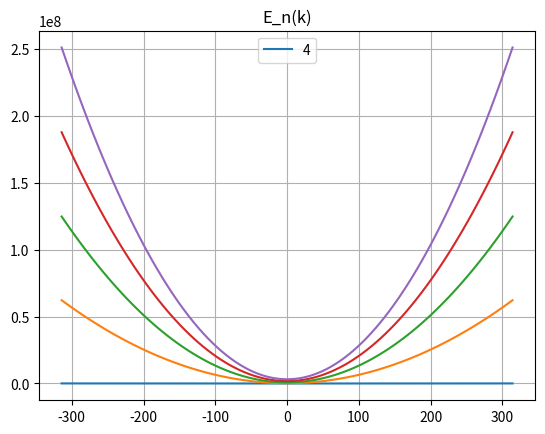

This chart was generated by the following Python code:
import numpy as np
import matplotlib.pyplot as plt
from scipy.integrate import quad

# Задание параметров функции и пределов интегрирования
sigma = 2
a = 0.01
inf = np.inf
pi = np.pi
hbar = 1
m = 1

# Определение функции
def integrand(x, a, n, sigma):
    return np.exp(-x ** 2 / sigma ** 2) * np.exp(-2 * np.pi * 1j * n * x / a) / a


# Заполняем матрицу V
def v_matrix(n: int) -> np.ndarray:
    V = np.zeros((n, n))
    for i in range(0, n):
        for j in range(0, n - i):
            V[j, j + i] = quad(integrand, -a/2, a/2, args=(a, i, sigma))[0]
            V[j + i, j] = quad(integrand, -a/2, a/2, args=(a, -i, sigma))[0]

    return V


# # Заполняем матрицу A
# def a_matrix(n: int):
#     for i in range(0, n):
#         for k in np.linspace(-pi/a, pi/a, 100):
#             A[i, i] = hbar**2 / 2*m * (2 * pi * i / a)**2 + hbar**2 * k**2 / m * (2*pi*i/a)
#
#     return A


def energy(n: int, num=100) -> np.ndarray:
    E = np.zeros((n, num))
    temp = 0
    for k in np.linspace(-pi/a, pi/a, num):
        print(temp, "%", sep='')
        V = np.zeros((n, n))
        A = np.zeros((n, n))
        e = np.zeros(num)
        # Вычисляем матрицу V
        for i in range(0, n):
            for j in range(0, n - i):
                V[j, j + i] = quad(integrand, -a/2, a/2, args=(a, i, sigma))[0]
                V[j + i, j] = quad(integrand, -a/2, a/2, args=(a, -i, sigma))[0]
        # Вычисляем матрицу A для конкретного k
        for i in range(0, n):
            A[i, i] = hbar ** 2 / (2*m) * (2 * pi * i / a) ** 2 + hbar ** 2 * k ** 2 / m * (2 * pi * i / a) + hbar**2 * k**2 / (2*m)

        # Диагонализируем матрицу (A+V)
        eigenvalues = np.sort(np.linalg.eig(V + A)[0])

        for i in range(0, n):
            E[i,temp] = eigenvalues[i]

        temp += 1


    return E



# определение матрицы E
E = energy(5)
# создание оси x
x = np.linspace(-np.pi/a, np.pi/a, 100)

# построение линий для каждой строчки матрицы E
for i in range(E.shape[0]):
    y = E[i,:]
    plt.legend(str(i))
    plt.plot(x, y)

# добавление легенды и заголовка графика
plt.title('E_n(k)')
plt.grid(True)

# показ графика
plt.show()

# print(v_matrix(10))

# V = v_matrix(4)
# A = a_matrix(4)
# print(V)
# print(A)


# Вычисление интеграла
# result, abserror = quad(integrand, -inf, inf, args=(a, n, sigma))

# print("Результат интегрирования:", result)
# print("Абсолютная ошибка:", abserror)
